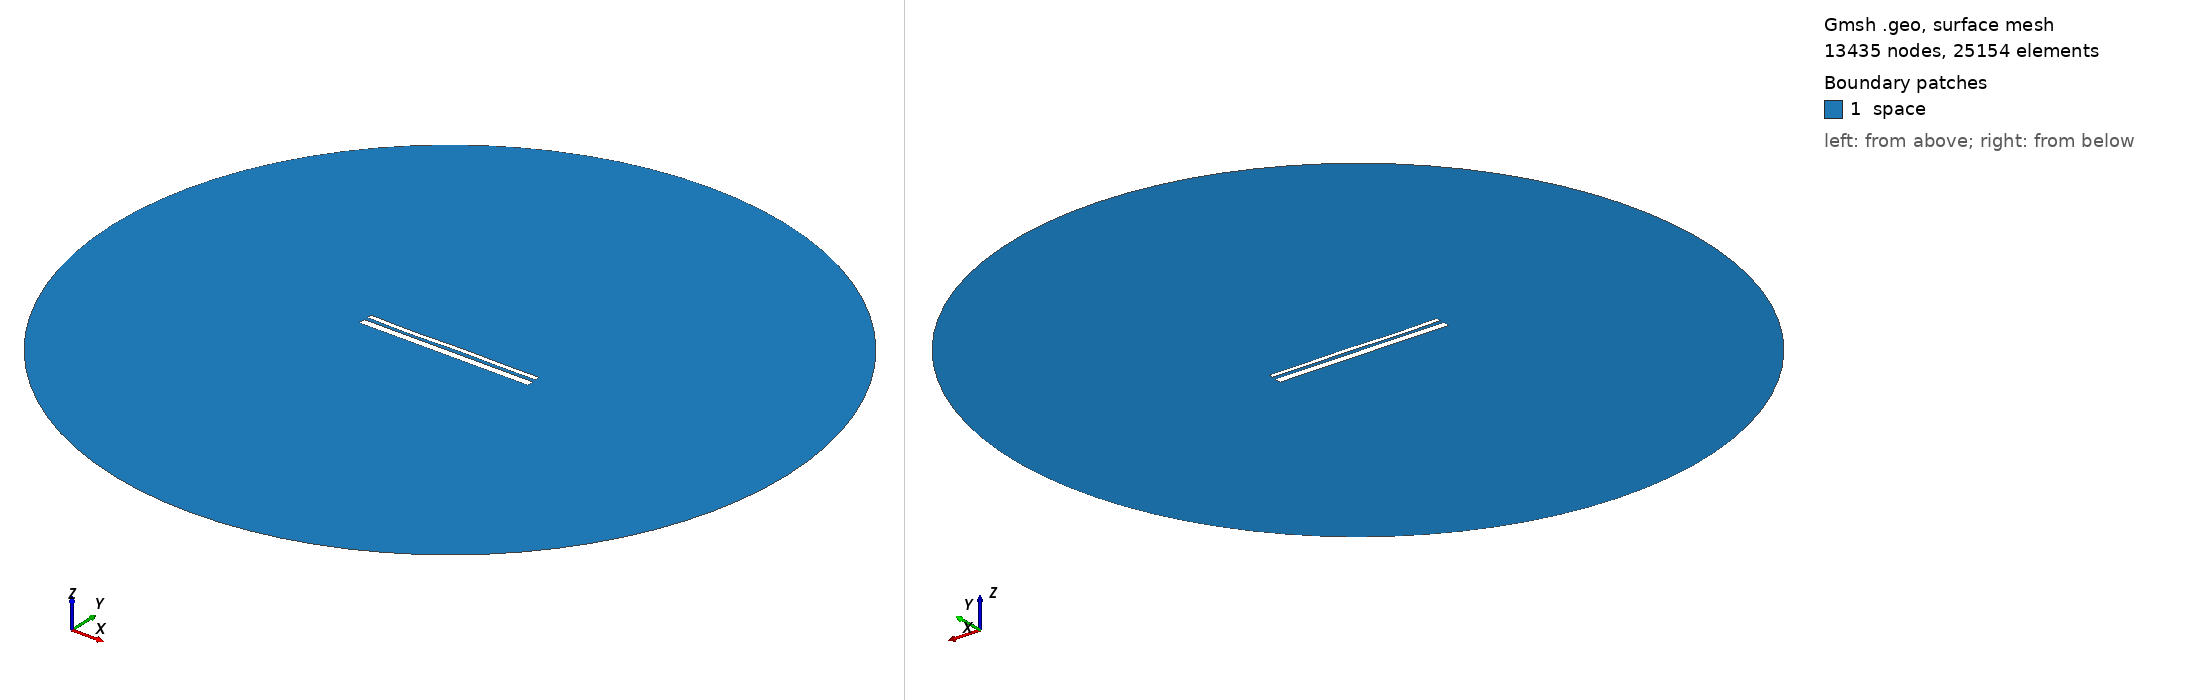

Gmsh geometry script, surface-meshed: 13435 nodes, 25154 surface elements. Boundary patches (legend numbers): 1 space. Left view from above one corner, right view from below the opposite corner. Legend entries are the model's physical surfaces. The drawing asked Gmsh for element sizes between 1% and 20% of the model's largest extent; the script's own settings can give other sizes.

=== 13276.geo (drawn) ===
//---------------------------------------
// Geometry kernel
//---------------------------------------

SetFactory("OpenCASCADE");



//---------------------------------------
// Parameters of the geometry
//---------------------------------------

// Overetch of the upper plate
overetch = 0.5;

// Distance between the plates
distance = 1.75;

// Discretization over the x axis (for the deformation)
nx = 50; 

// Length of the plate
L = 100 - overetch; 

// Number of modes
n = 4; 

// 1st mode coefficient
coeff(1) = -0.075;
beta(1) = 0.596864 * 3.1415926535 / L;

// 2nd mode coefficient
coeff(2) = -0.075;
beta(2) = 1.49418 * 3.1415926535 / L;

// 3rd mode coefficient
coeff(3) = -0.15;
beta(3) = 2.50025 * 3.1415926535 / L;

// 4th mode coefficient
coeff(4) = -0.15;
beta(4) = 3.49999 * 3.1415926535 / L;



//---------------------------------------
// Upper plate (deformed rectangle)
//---------------------------------------

// Coordiantes of the upper plate
xmin = -50;
xmax = 50 - overetch;

// Height of the upper plate
yheight = 4 - 2 * overetch;

// Indexes of the points
UpperID[] = {};
LowerID[] = {};
LeftID[] = {};
RightID[] = {};

// Point index
p = 1;

// Horizontal edges
For i In {1:nx}
    x = xmin + (i-1)*(xmax - xmin)/(nx-1);

    y_bottom = distance / 2 + overetch;
    For j In {1:n}
        C = (Cosh(beta(j)*L) + Cos(beta(j)*L)) / (Sinh(beta(j)*L) + Sin(beta(j)*L));
        y_bottom  = y_bottom + coeff(j) * (Cosh(beta(j)*(x+50)) - Cos(beta(j)*(x+50)) - C * (Sinh(beta(j)*(x+50)) - Sin(beta(j)*(x+50))));
    EndFor

    y_top = y_bottom + yheight;

    Point(p) = {x, y_top, 0, 1.0};
    UpperID[i] = p;
    p = p + 1;

    Point(p) = {x, y_bottom, 0, 1.0};
    LowerID[i] = p;
    p = p + 1;
EndFor

// Create point lists
UpperPts[] = {}; LowerPts[] = {};
For i In {1:nx}
  UpperPts[] += {UpperID[i]};
  LowerPts[] += {LowerID[i]};
EndFor

// Build splines
Spline(1) = {UpperPts[]};
Spline(2) = {LowerPts[]};
Line(3) = {LowerPts[nx-1], UpperPts[nx-1]};
Line(4) = {LowerPts[0], UpperPts[0]};

// Build the plane surface
Curve Loop(1) = {2, 3, -1, -4};
Plane Surface(1) = {1};



//---------------------------------------
// Lower plate (rectangle)
//---------------------------------------

// Vertices
Point(1001) = {-50, -1, 0, 1.0};
Point(1002) = { 50, -1, 0, 1.0};
Point(1003) = { 50,  -5, 0, 1.0};
Point(1004) = {-50,  -5, 0, 1.0};

// Edges
Line(5) = {1001, 1002};
Line(6) = {1002, 1003};
Line(7) = {1003, 1004};
Line(8) = {1004, 1001};

// Plane surface
Line Loop(2) = {5, 6, 7, 8};
Plane Surface(2) = {2}; 



//---------------------------------------
// Outer (fictious) boundary
//---------------------------------------

// Points
Point(1005) = {0, 0, 0};       // Center
Point(1006) = {200, 0, 0};     // Start point
Point(1007) = {0, 200, 0};     // 90 degrees
Point(1008) = {-200, 0, 0};    // 180 degrees
Point(1009) = {0, -200, 0};    // 270 degrees

// Circle arcs (each needs start, center, end)
Circle(9) = {1006, 1005, 1007};
Circle(10) = {1007, 1005, 1008};
Circle(11) = {1008, 1005, 1009};
Circle(12) = {1009, 1005, 1006};

// Plane surface for the entire domain
Curve Loop(3) = {9, 10, 11, 12};
Surface(3) = {3};

// Subtract the plates from the whole domain to obtain the actual domain where we want to solve the equations
BooleanDifference{ Surface{3}; Delete; }{ Surface{1}; Surface{2}; Delete; }




//---------------------------------------
// Transfinite Lines/Curves
//---------------------------------------

// Set the number of points on the boundaries
r = 7;

// Plates
Transfinite Curve {1, 2} = 50*r Using Progression 1;
Transfinite Curve {3, 4} = 2*r Using Progression 1;
Transfinite Line {5, 7} = 50*r Using Progression 1;
Transfinite Line {6, 8} = 2*r Using Progression 1;

// Outer boundary
Transfinite Line {9, 10, 11, 12} = 20 Using Progression 1;



//---------------------------------------
// Physical groups
//---------------------------------------                

// Physical curves (boundaries)
Physical Line("force_segment", 10) = {2};
Physical Line("upper_plate", 11) = {1, 3, 4};
Physical Line("lower_plate", 12) = {5, 6, 7, 8};
Physical Line("boundary", 20) = {9, 10, 11, 12};

// Physical Surfaces
Physical Surface("space", 30) = {3};



//---------------------------------------
// 6. Generate the Mesh
//---------------------------------------

// 2D mesh generation
Mesh 2;
